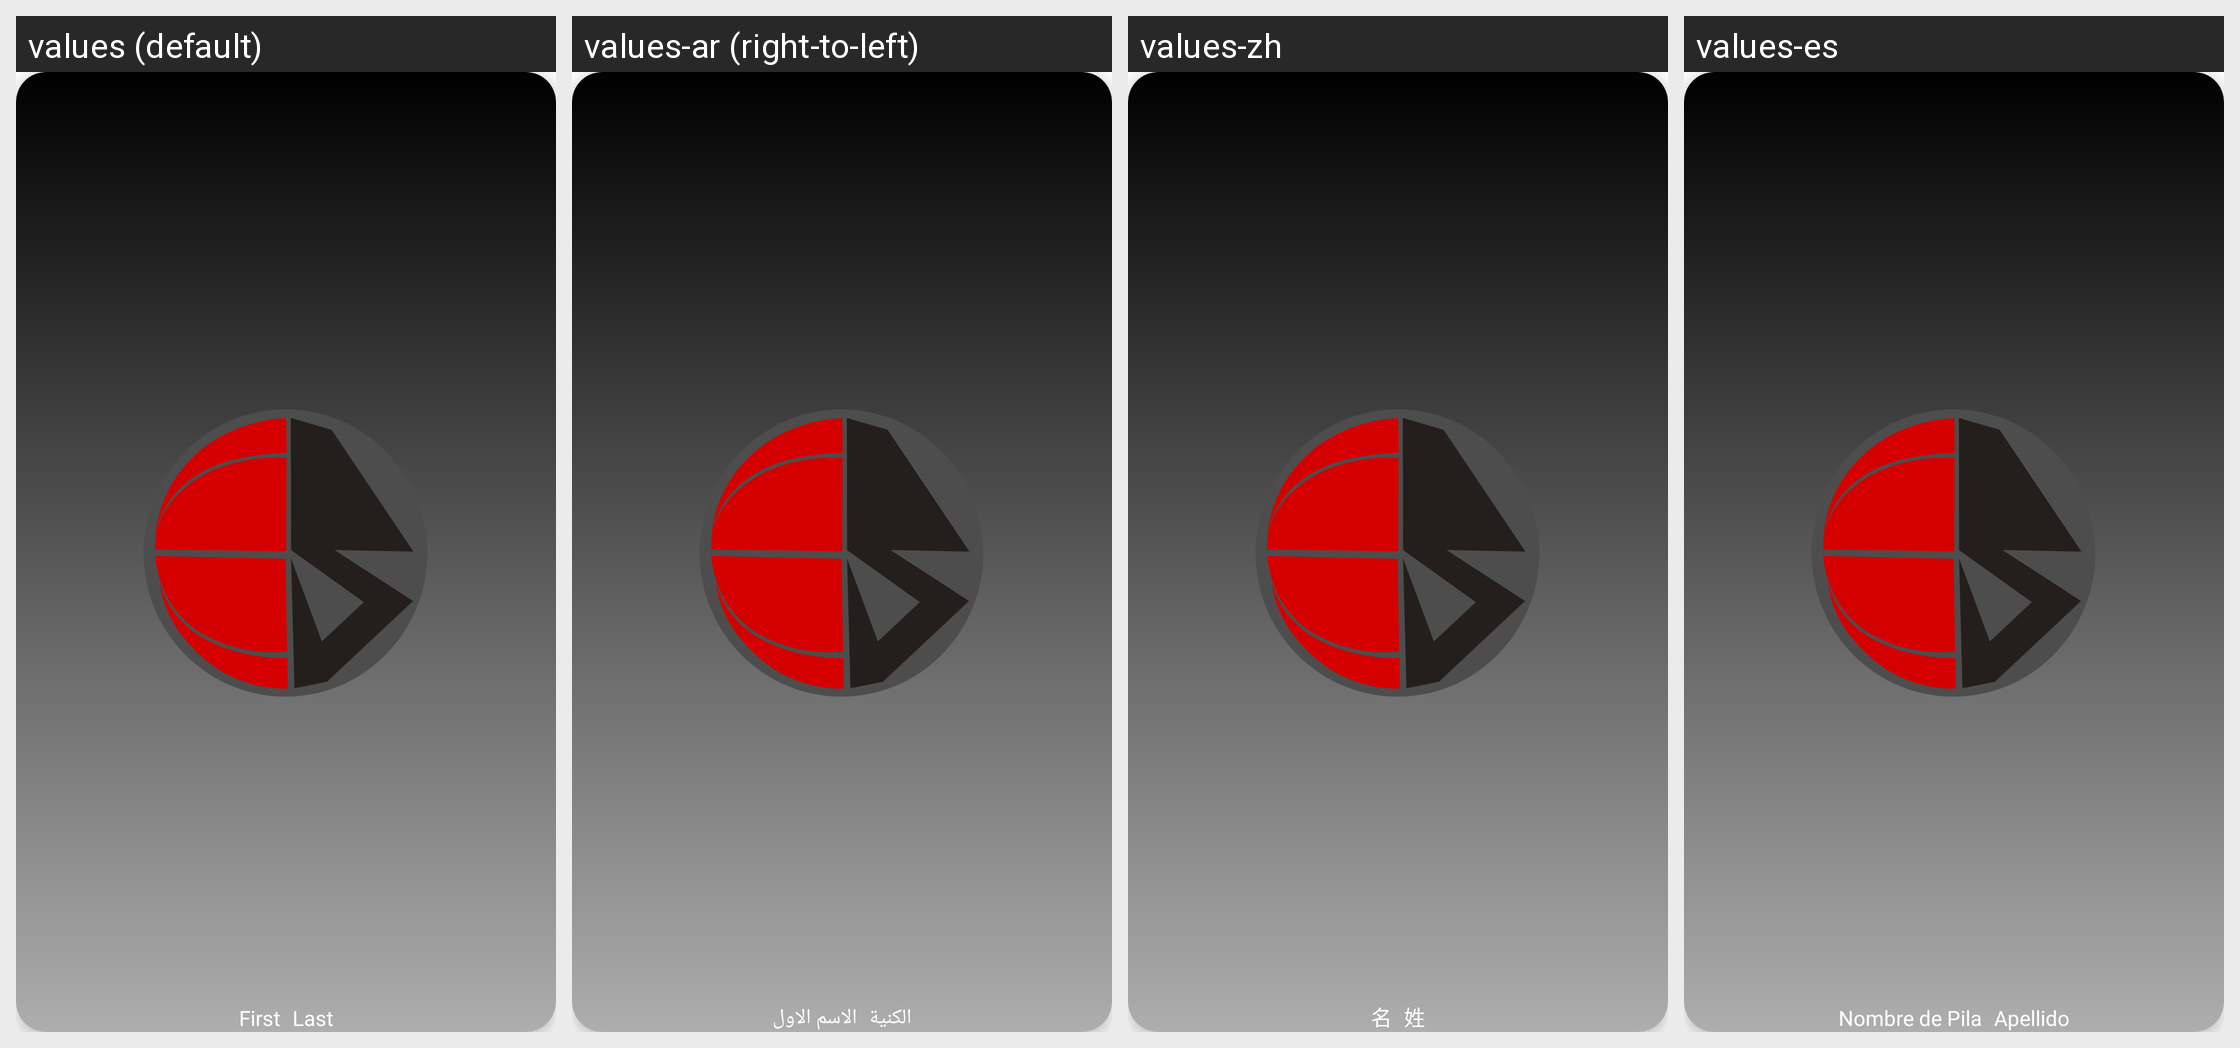

For this localized Android screen grid, give each drawn string resource with its value in every locale shown.
Android screen res/layout/search_card.xml rendered under 4 locales, left to right: values (default), values-ar (right-to-left), values-zh, values-es. Device: Nexus 5 (rendered at 1080×1920; each locale shown at half size, 540×960, under a caption strip naming it); theme Theme.SportsSocial.
Other locales in the repository, not shown: values-fr, values-hi.
Strings drawn on this screen, with the default value and each locale's value (text and hints the layout hard-codes, and strings that could not be matched under every locale, appear in the picture but are not listed):

first_name
  values: First
  values-ar: الاسم الاول
  values-zh: 名
  values-es: Nombre de Pila

last_name
  values: Last
  values-ar: الكنية
  values-zh: 姓
  values-es: Apellido
